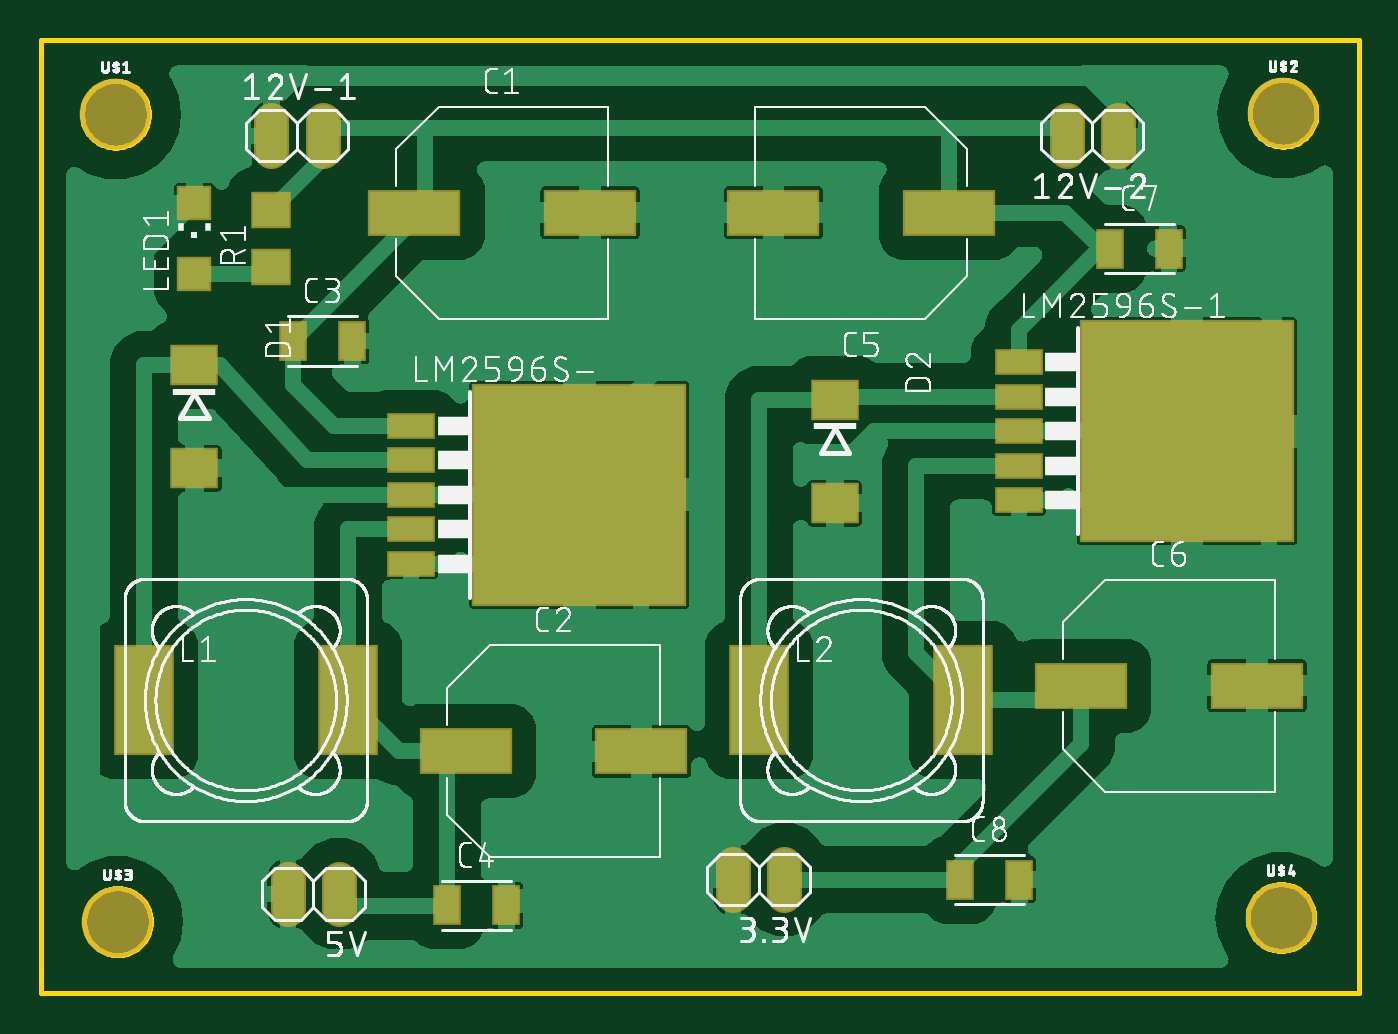
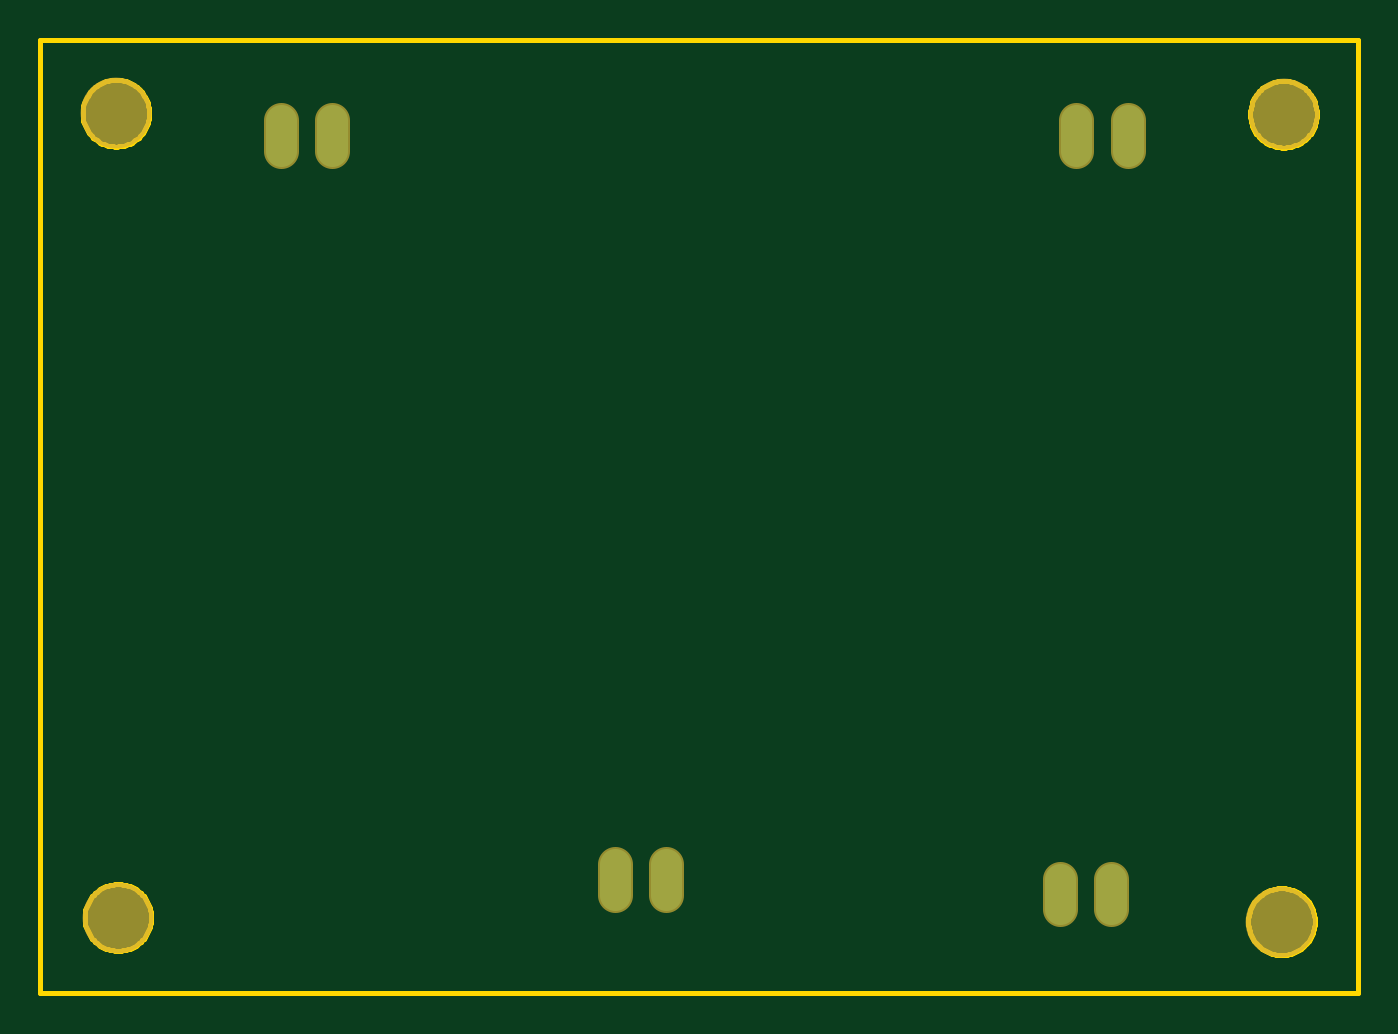
Circuit board: 7 layer files. Board 65.3 x 47.2 mm.
- bottom_copper: copper_bottom.gbr (471 bytes)
- top_copper: copper_top.gbr (109998 bytes)
- outline: profile.gbr (7424 bytes)
- top_silk: silkscreen_top.gbr (158261 bytes)
- bottom_mask: soldermask_bottom.gbr (573 bytes)
- top_mask: soldermask_top.gbr (1615 bytes)
- paste: solderpaste_top.gbr (1190 bytes)

=== bottom_copper: copper_bottom.gbr ===
G04 EAGLE Gerber RS-274X export*
G75*
%MOMM*%
%FSLAX34Y34*%
%LPD*%
%INBottom Copper*%
%IPPOS*%
%AMOC8*
5,1,8,0,0,1.08239X$1,22.5*%
G01*
%ADD10C,1.524000*%


D10*
X139700Y906780D02*
X139700Y922020D01*
X165100Y922020D02*
X165100Y906780D01*
X558800Y906780D02*
X558800Y922020D01*
X533400Y922020D02*
X533400Y906780D01*
X393700Y553720D02*
X393700Y538480D01*
X368300Y538480D02*
X368300Y553720D01*
X173228Y546608D02*
X173228Y531368D01*
X147828Y531368D02*
X147828Y546608D01*
M02*

=== top_copper: copper_top.gbr (109998 bytes, source omitted) ===
=== outline: profile.gbr (7424 bytes, source omitted) ===
=== top_silk: silkscreen_top.gbr (158261 bytes, source omitted) ===
=== bottom_mask: soldermask_bottom.gbr ===
G04 EAGLE Gerber RS-274X export*
G75*
%MOMM*%
%FSLAX34Y34*%
%LPD*%
%INSoldermask Bottom*%
%IPPOS*%
%AMOC8*
5,1,8,0,0,1.08239X$1,22.5*%
G01*
%ADD10C,1.727200*%
%ADD11C,3.505200*%


D10*
X139700Y906780D02*
X139700Y922020D01*
X165100Y922020D02*
X165100Y906780D01*
X558800Y906780D02*
X558800Y922020D01*
X533400Y922020D02*
X533400Y906780D01*
X393700Y553720D02*
X393700Y538480D01*
X368300Y538480D02*
X368300Y553720D01*
X173228Y546608D02*
X173228Y531368D01*
X147828Y531368D02*
X147828Y546608D01*
D11*
X62484Y925068D03*
X640588Y925576D03*
X63500Y525272D03*
X639572Y527304D03*
M02*

=== top_mask: soldermask_top.gbr ===
G04 EAGLE Gerber RS-274X export*
G75*
%MOMM*%
%FSLAX34Y34*%
%LPD*%
%INSoldermask Top*%
%IPPOS*%
%AMOC8*
5,1,8,0,0,1.08239X$1,22.5*%
G01*
%ADD10C,1.727200*%
%ADD11R,4.618900X2.318500*%
%ADD12R,1.367800X2.018500*%
%ADD13R,2.403200X2.003200*%
%ADD14R,3.003200X5.503200*%
%ADD15R,1.703200X1.703200*%
%ADD16R,10.613200X11.003200*%
%ADD17R,2.362200X1.270000*%
%ADD18R,2.006200X1.803200*%
%ADD19C,3.505200*%


D10*
X139700Y906780D02*
X139700Y922020D01*
X165100Y922020D02*
X165100Y906780D01*
X558800Y906780D02*
X558800Y922020D01*
X533400Y922020D02*
X533400Y906780D01*
X393700Y553720D02*
X393700Y538480D01*
X368300Y538480D02*
X368300Y553720D01*
X173228Y546608D02*
X173228Y531368D01*
X147828Y531368D02*
X147828Y546608D01*
D11*
X210473Y876300D03*
X297527Y876300D03*
X235873Y609600D03*
X322927Y609600D03*
D12*
X150346Y812800D03*
X179854Y812800D03*
X226546Y533400D03*
X256054Y533400D03*
D11*
X475327Y876300D03*
X388273Y876300D03*
X540673Y642112D03*
X627727Y642112D03*
D12*
X554714Y858520D03*
X584222Y858520D03*
X480546Y546100D03*
X510054Y546100D03*
D13*
X101600Y800708D03*
X101600Y749708D03*
X418592Y783436D03*
X418592Y732436D03*
D14*
X76500Y635000D03*
X177500Y635000D03*
X381300Y635000D03*
X482300Y635000D03*
D15*
X101600Y881100D03*
X101600Y846100D03*
D16*
X292100Y736600D03*
D17*
X208788Y770636D03*
X208788Y753618D03*
X208788Y736600D03*
X208788Y719582D03*
X208788Y702564D03*
D16*
X593090Y768096D03*
D17*
X509778Y802132D03*
X509778Y785114D03*
X509778Y768096D03*
X509778Y751078D03*
X509778Y734060D03*
D18*
X139700Y877820D03*
X139700Y849380D03*
D19*
X62484Y925068D03*
X640588Y925576D03*
X63500Y525272D03*
X639572Y527304D03*
M02*

=== paste: solderpaste_top.gbr ===
G04 EAGLE Gerber RS-274X export*
G75*
%MOMM*%
%FSLAX34Y34*%
%LPD*%
%INSolderpaste Top*%
%IPPOS*%
%AMOC8*
5,1,8,0,0,1.08239X$1,22.5*%
G01*
%ADD10R,4.415700X2.115300*%
%ADD11R,1.164600X1.815300*%
%ADD12R,2.200000X1.800000*%
%ADD13R,2.800000X5.300000*%
%ADD14R,1.500000X1.500000*%
%ADD15R,10.410000X10.800000*%
%ADD16R,2.159000X1.066800*%
%ADD17R,1.803000X1.600000*%


D10*
X210473Y876300D03*
X297527Y876300D03*
X235873Y609600D03*
X322927Y609600D03*
D11*
X150346Y812800D03*
X179854Y812800D03*
X226546Y533400D03*
X256054Y533400D03*
D10*
X475327Y876300D03*
X388273Y876300D03*
X540673Y642112D03*
X627727Y642112D03*
D11*
X554714Y858520D03*
X584222Y858520D03*
X480546Y546100D03*
X510054Y546100D03*
D12*
X101600Y800708D03*
X101600Y749708D03*
X418592Y783436D03*
X418592Y732436D03*
D13*
X76500Y635000D03*
X177500Y635000D03*
X381300Y635000D03*
X482300Y635000D03*
D14*
X101600Y881100D03*
X101600Y846100D03*
D15*
X292100Y736600D03*
D16*
X208788Y770636D03*
X208788Y753618D03*
X208788Y736600D03*
X208788Y719582D03*
X208788Y702564D03*
D15*
X593090Y768096D03*
D16*
X509778Y802132D03*
X509778Y785114D03*
X509778Y768096D03*
X509778Y751078D03*
X509778Y734060D03*
D17*
X139700Y877820D03*
X139700Y849380D03*
M02*

